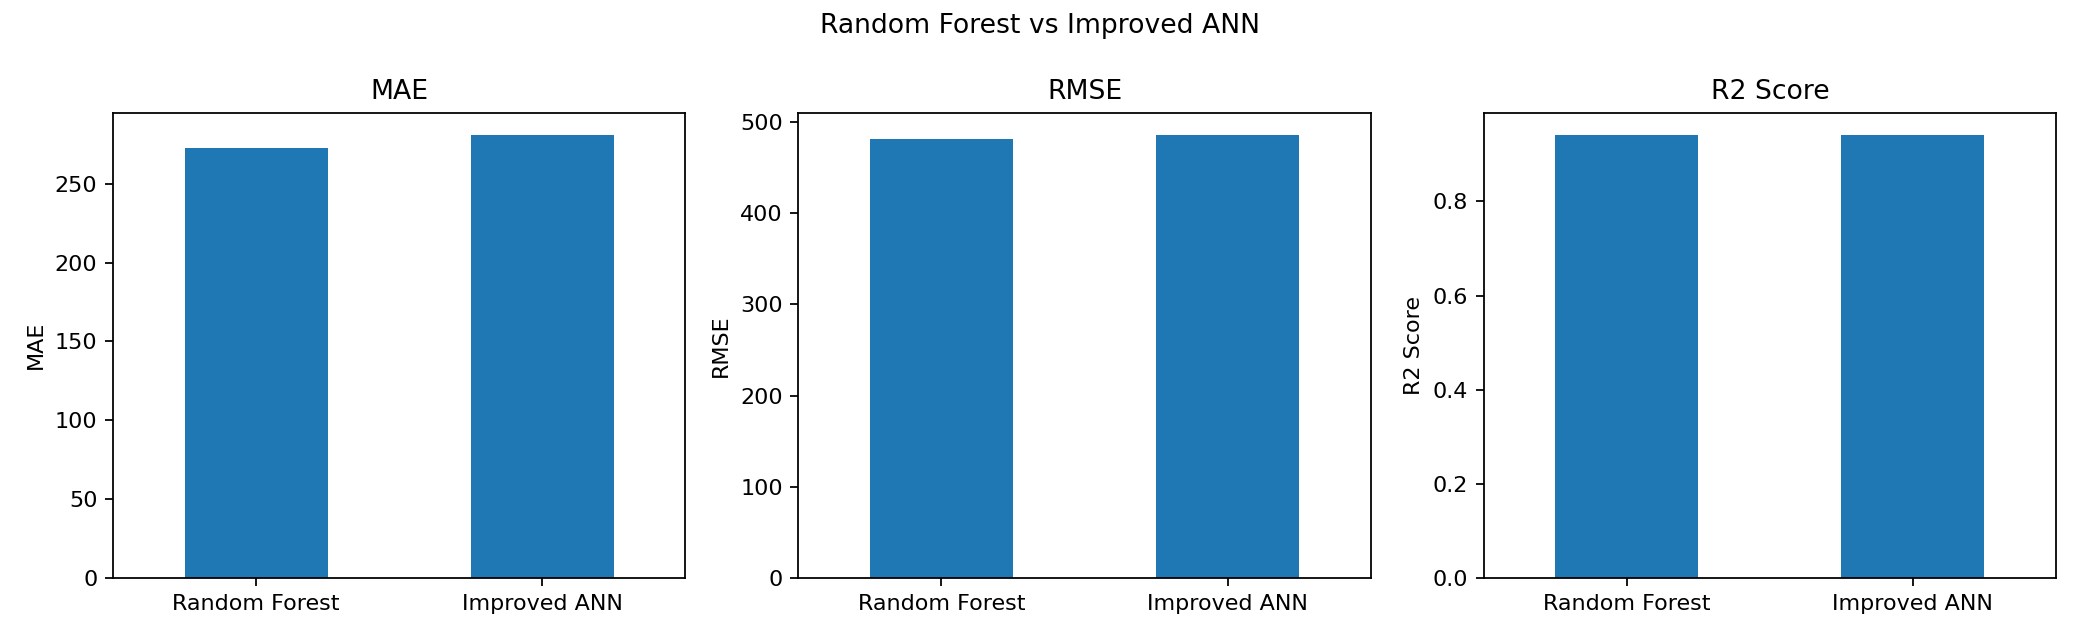

The data file committed next to this chart (first rows):
, MAE, MSE, RMSE, R2 Score
Random Forest, 272.8, 231221, 480.9, 0.9415
Improved ANN, 281.1, 236219, 486, 0.9403
